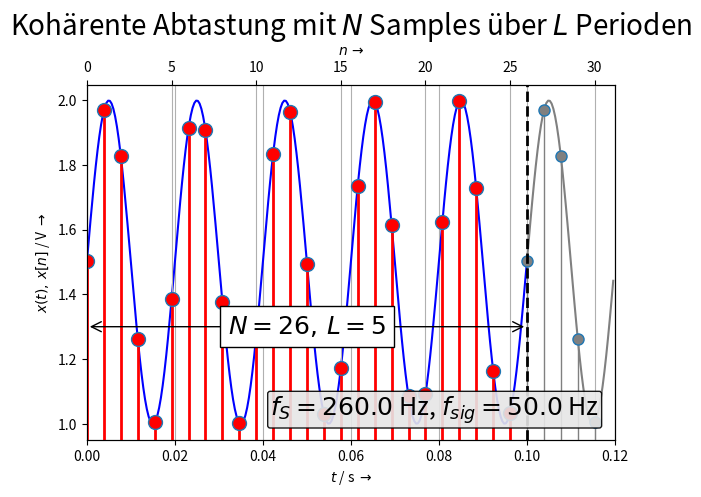
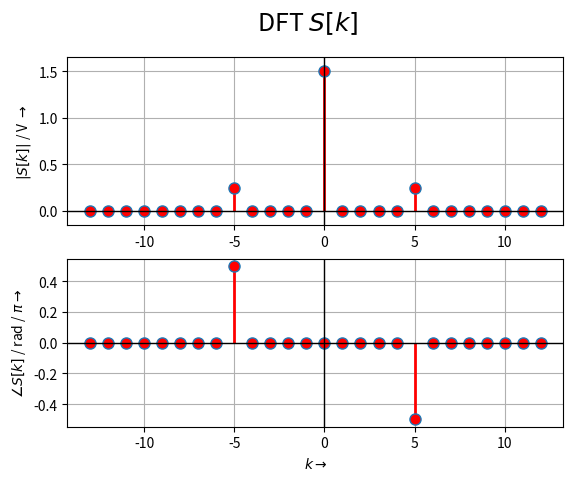

Write the Python code that produced these figures, in order.
# -*- coding: utf-8 -*-
"""
===========================================================================
DFT_coherent.py

Kohärente Abtastung und DFT von CT - Signalen zum Kapitel "DFT"
ToDos:
- Legend()
- Koordinaten umstellen auf Figure fraction
- Tickspacing auf 1 setzen bei diskreten Folgen


(c) 2014-Feb-04 Christian Münker - Files zur Vorlesung "DSV auf FPGAs"
===========================================================================
"""
from __future__ import division, print_function, unicode_literals # v3line15

import numpy as npnd
from numpy import (pi, log10, exp, sqrt, sin, cos, tan, angle, arange,
                    linspace, zeros, ones)
from numpy.fft import fft, ifft, fftshift, ifftshift, fftfreq

import matplotlib.pyplot as plt
from matplotlib.pyplot import (figure, plot, stem, grid, xlabel, ylabel,
    subplot, title, clf, xlim, ylim)


# This Greatest Common FRACTION function also works with fractions
def gcf(a, b):
    while b != 0:
        a, b = b, a % b # a = b, then b = a % b (remainder)
    return a

# Return min / max of an array a, expanded by eps*(max(a) - min(a))
def lim_eps(a,eps):
    mylim = (min(a) -(max(a) - min(a))*eps, max(a) + (max(a)-min(a))*eps)
    return mylim

#Initialize variables
#------------------------------------------------
EXPORT = False # export plot
BASE_DIR = "/home/<user>/Daten/"
#BASE_DIR = "D:/Daten/"
FILENAME = "DFT_coherent"
FMT = ".svg"

fs = 260.0    # sampling frequency
Ts = 1.0/fs      # sampling period
N_man  = 0     # manual selection of N if N_man > 0

fsig = 50.0    # base signal frequency
fsig2 = 60.0  # additional harmonic or component
DC   = 1.5    # DC-level (offset for cos-Signal)
A1   = 0.5   # Amplitude
A2   = 0.0
phi1 = -pi/2 + 0.01 # starting phase
phi2 = 0.0
#-------------------------------------------------
tstep = 1.0/(fsig*50) # time step for plotting "analog" signal
N = Nmax = int(fs / gcf(fs,fsig)) # Number of samples in one "digital" period
L = Lmax = int(fsig / gcf(fs,fsig)) # Number of "analog" periods
print('N =',N)
print('gcf(fs,fsig) = ', gcf(fs,fsig))
print('L =', L)
disp_L = True # highlight periodicity of anlog signal if possible
if N_man > 0:
    N = N_man
    L = int(fs/fsig)
if L > 20: # Too many periods for analog plot
    L = L_per = 10
    N = int(L / (fsig * Ts))
    disp_L = 'false'
else:
   L_per = L+1  # display number of periods of analog signal

Tmax = L_per/fsig # calculate timespan from L_per
N_Ts = Tmax / Ts # number of samples in Tmax

#------------------------------------------------

# numpy.arange(start,stop,step): create linear spaced arrays (vectors)
# alternative: numpy.linspace(start,stop,numsteps,endpoint=true)
t = arange(0,Tmax,tstep) # "analog" time
n = arange(0,int(N_Ts),1) # discrete number of samples
# "Analoges" Signal:
xt = DC + A1 * cos(2.0*pi*fsig*t + phi1) + A2 * cos(2.0*pi*fsig2*t + phi2)
# Abgetastetes Signal
xn = DC + A1 * cos(2.0*pi*fsig*n*Ts + phi1) + A2 * cos(2.0*pi*fsig2*n*Ts + phi2)
#
# Versuchen Sie auch mal die hier:
#
#xt = DC + A1 * sgn(cos(2.0*pi*fsig*t + phi1))
#xn = DC + A1 * sgn(cos(2.0*pi*fsig*n*Ts + phi1))
#xt = np.sign(xt) # rect function
#xn = np.sign(xn) # rect function

# create new figure(1) if it does not exist, else make it active
# and return a reference to it:
fig = figure(1); clf()
ax1 = fig.add_subplot(111)
# Plotte x über L Perioden mit blauer Linie
ax1.plot(t[0:L*50+1], xt[0:L*50+1], 'b-', label = '$x(t)$')
ax1.plot(t[L*50:], xt[L*50:], color='grey', linestyle='-')   # plot rest of x
ax1.set_xlabel(r'$t$ / s $\rightarrow$')
ylabel(r'$x(t), \, x[n]$ / V $\rightarrow$')
grid(axis='x') # y-gridlines für beide x-Achsen
xlim([0,Tmax])
ax2 = ax1.twiny() # Zwei Plots mit gemeinsamer y- aber verschiedenen x-Achsen
markerline, stemlines, baseline = ax2.stem(n[0:N], xn[0:N], label = '$x[n]$')
plt.setp(markerline, 'markerfacecolor', 'r', 'markersize', 10)
plt.setp(stemlines, 'color','r', 'linewidth', 2)
plt.setp(baseline, 'linewidth', 0) # turn off baseline
if disp_L==True:
    markerline, stemlines, baseline = ax2.stem(n[N:], xn[N:])
    plt.setp(markerline, 'markerfacecolor', 'grey', 'markersize', 8)
    plt.setp(stemlines, 'color','grey', 'linewidth', 1, linestyle='-')
    plt.setp(baseline, 'linewidth', 0) # turn off baseline
ax2.set_xlabel(r'$n \, \rightarrow$')
ax2.grid(True) # x-Gitterlinien für zweite x-Achse
ax2.set_xlim([0,N_Ts]) # Anpassen des Bereichs für zweite x-Achse an erste
ylbl = min(xt) + (max(xt) - min(xt)) * 0.3 # position for label
ax2.text(0.97, 0.04, '$f_S = %.1f$ Hz, $f_{sig} = %.1f$ Hz' %(fs,fsig),
         fontsize=18, ha="right", va="bottom",linespacing=1.5,
         transform = ax2.transAxes, # coordinates relativ to axis
         bbox=dict(alpha=0.9,boxstyle="round,pad=0.1", fc='0.9'))
if disp_L==True:
    # double-headed arrow for period length using annotate command with empty text:
    ax2.annotate('', (0, ylbl),(N, ylbl), xycoords='data', ha="center", va="center", size=18,
        arrowprops=dict(arrowstyle="<->", facecolor = 'red', edgecolor='black' ))
        #see matplotlib.patches.ArrowStyle
    plt.axvline(x=N, linewidth=2, color='k', linestyle='--')
    #
# Textbox mit Werten für N, L
ax2.text((N)/2.0,ylbl,'$N = %s, \, L = %s$' %(Nmax, Lmax), fontsize=18,ha="center",
         va="center", linespacing=1.5, bbox=dict(boxstyle="square", fc='white'))
              #    xycoords="figure fraction", textcoords="figure fraction")
ylim(lim_eps(xt,0.05))    # set ylim to min/max of xt
# Horizontale Linie bei y=0 von xmin bis xmax (rel. Koordinaten):
plt.axhline()
plt.text(0.5, 1.14, 'Kohärente Abtastung mit $N$ Samples über $L$ Perioden',
         horizontalalignment='center',
         fontsize=20,
         transform = ax2.transAxes)
plt.subplots_adjust(top=0.85,right=0.95)
if EXPORT:
    plt.savefig('D:/Daten/pueb_LTIML-Sampling_%sHz.png' %int(fs))

#-------------------------------------------------------------
#               BERECHNE UND PLOTTE DFT - Figure 2
#-------------------------------------------------------------
xn = xn[0:N] # Array auf Elemente 0 ... N-1 kürzen
Xn = fft(xn)/ N # Berechne DFT und skaliere mit 1/N
Xn = fftshift(Xn) # schiebe DFT um -fs/2 zum Zentrieren um f = 0
for i in range(0,N):
# Setze Phase = 0 bei sehr kleinen Amplituden (unterdrücke numerisches Rauschen):
    if abs(Xn[i]/max(abs(Xn))) < 1.0e-10: Xn[i] = 0
xf = fftshift(fftfreq(len(xn),d=1.0/len(xn)))
#xf= fftshift(range(0,len(xn)))
print('xf = ', xf); print('xn = ', xn); print(Xn)
my_xlim = lim_eps(xf, 0.05)
#plt.xkcd() # XKCD-Style Plots (wie von Hand gezeichnet ...)
fig2 = figure(2)
plt.suptitle(r'DFT $S[k]$', fontsize = 18) # Overall title
#
ax21 = fig2.add_subplot(211); grid(True)
ml, sl, bl = ax21.stem(xf,abs(Xn))
plt.setp(ml, 'markerfacecolor', 'r', 'markersize', 8) # marker
plt.setp(sl, 'color','r', 'linewidth', 2) # stemline
plt.setp(bl, 'linewidth', 0) # turn off baseline
ax21.set_ylabel(r'$|S[k]|$ / V $\rightarrow$' )
ax21.set_xlim(my_xlim)
ax21.set_ylim(lim_eps(abs(Xn), 0.1))
ax21.axhline(y=0, xmin = 0, xmax = 1, linewidth=1, color='k')
ax21.axvline(x=0, ymin = 0, ymax = 1, linewidth=1, color='k')

#
ax22 = fig2.add_subplot(212); grid(True)
ml, sl, bl = ax22.stem(xf,angle(Xn)/pi)
plt.setp(ml, 'markerfacecolor', 'r', 'markersize', 8)
plt.setp(sl, 'color','r', 'linewidth', 2)
plt.setp(bl, 'linewidth', 0) # Grundlinie unterdrücken
ax22.set_xlabel(r'$k \rightarrow$')
ax22.set_ylabel(r'$ \angle S[k]$ / rad / $\pi \rightarrow$' )
ax22.set_xlim(my_xlim)
ax22.axhline(linewidth=1, color='k') # horizontale Linie bei 0
ax22.axvline(linewidth=1, color='k') # vertikale Linie bei 0
# Plot abspeichern:
#plt.savefig('D:/Daten/ueb-DFT_Basics_1-ML_DFT%s.png' %int(N))
if EXPORT:
    fig.savefig(BASE_DIR + FILENAME + '%s'+ FMT %int(N))

plt.show()